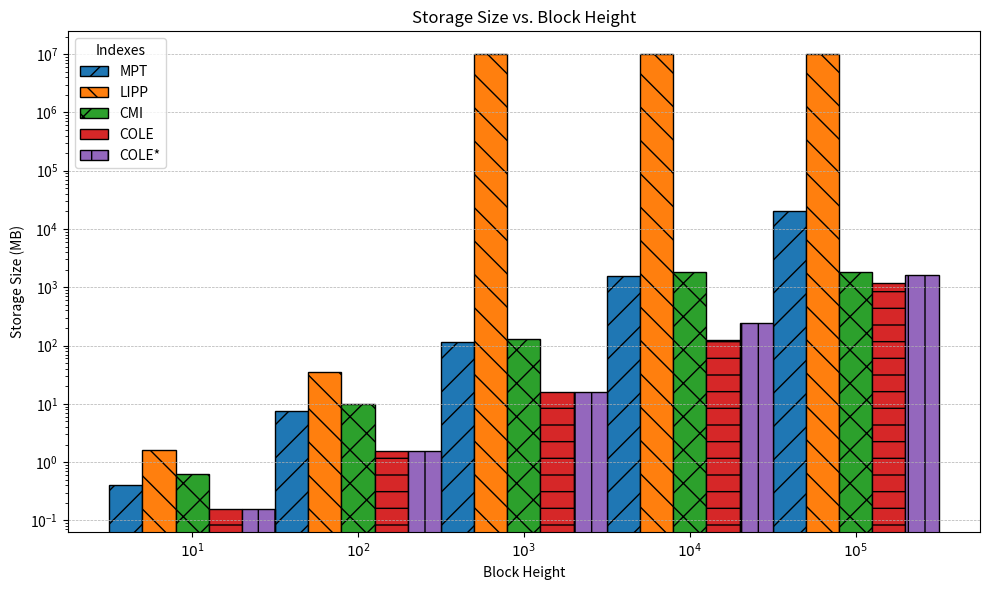

This figure's Python source:
import matplotlib.pyplot as plt
import numpy as np

# 數據
block_sizes = ["$10^1$", "$10^2$", "$10^3$", "$10^4$", "$10^5$"]  # 區塊大小（x 軸標籤）
indexes = ["MPT", "LIPP", "CMI", "COLE", "COLE*"]  # 索引方法
storage_data = [
    [405232, 7411853, 113951792, 1544608262, 19965233586],  # MPT
    [1622254, 34675210, 9999999999999, 9999999999999, 9999999999999],  # LIPP
    [635412, 9871084, 131518424, 1818835939, 1818835939],   # CMI
    [154844, 1583148, 15789156, 126538962, 1179840783],     # COLE
    [154880, 1583184, 15789192, 239229949, 1652310313]      # COLE*
]

# 將 storage_data 轉換為 MB
storage_data_mb = [[value / 1_000_000 for value in row] for row in storage_data]

# 設置條形圖參數
x = np.arange(len(block_sizes))  # x 軸位置
bar_width = 0.2  # 每個條形的寬度
hatch_patterns = ["/", "\\", "x", "-", "|"]  # 圖案樣式列表

# 建立圖表
plt.figure(figsize=(10, 6))

# 為每個索引方法繪製條形
for i, (index, storage) in enumerate(zip(indexes, storage_data_mb)):
    plt.bar(
        x + i * bar_width,  # 條形位置
        storage,  # 條形高度
        bar_width,  # 條形寬度
        label=index,  # 標籤
        hatch=hatch_patterns[i % len(hatch_patterns)],  # 設置圖案
        edgecolor="black"  # 條形邊框顏色
    )

# 設置 x 軸標籤
plt.xticks(x + bar_width * (len(indexes) - 1) / 2, block_sizes)
plt.yscale("log")  # y 軸對數刻度
plt.xlabel("Block Height")
plt.ylabel("Storage Size (MB)")
plt.title("Storage Size vs. Block Height")

# 添加圖例
plt.legend(title="Indexes", loc="upper left")

# 美化圖表
plt.grid(axis="y", linestyle="--", linewidth=0.5)
plt.tight_layout()

# 顯示圖表
plt.show()

